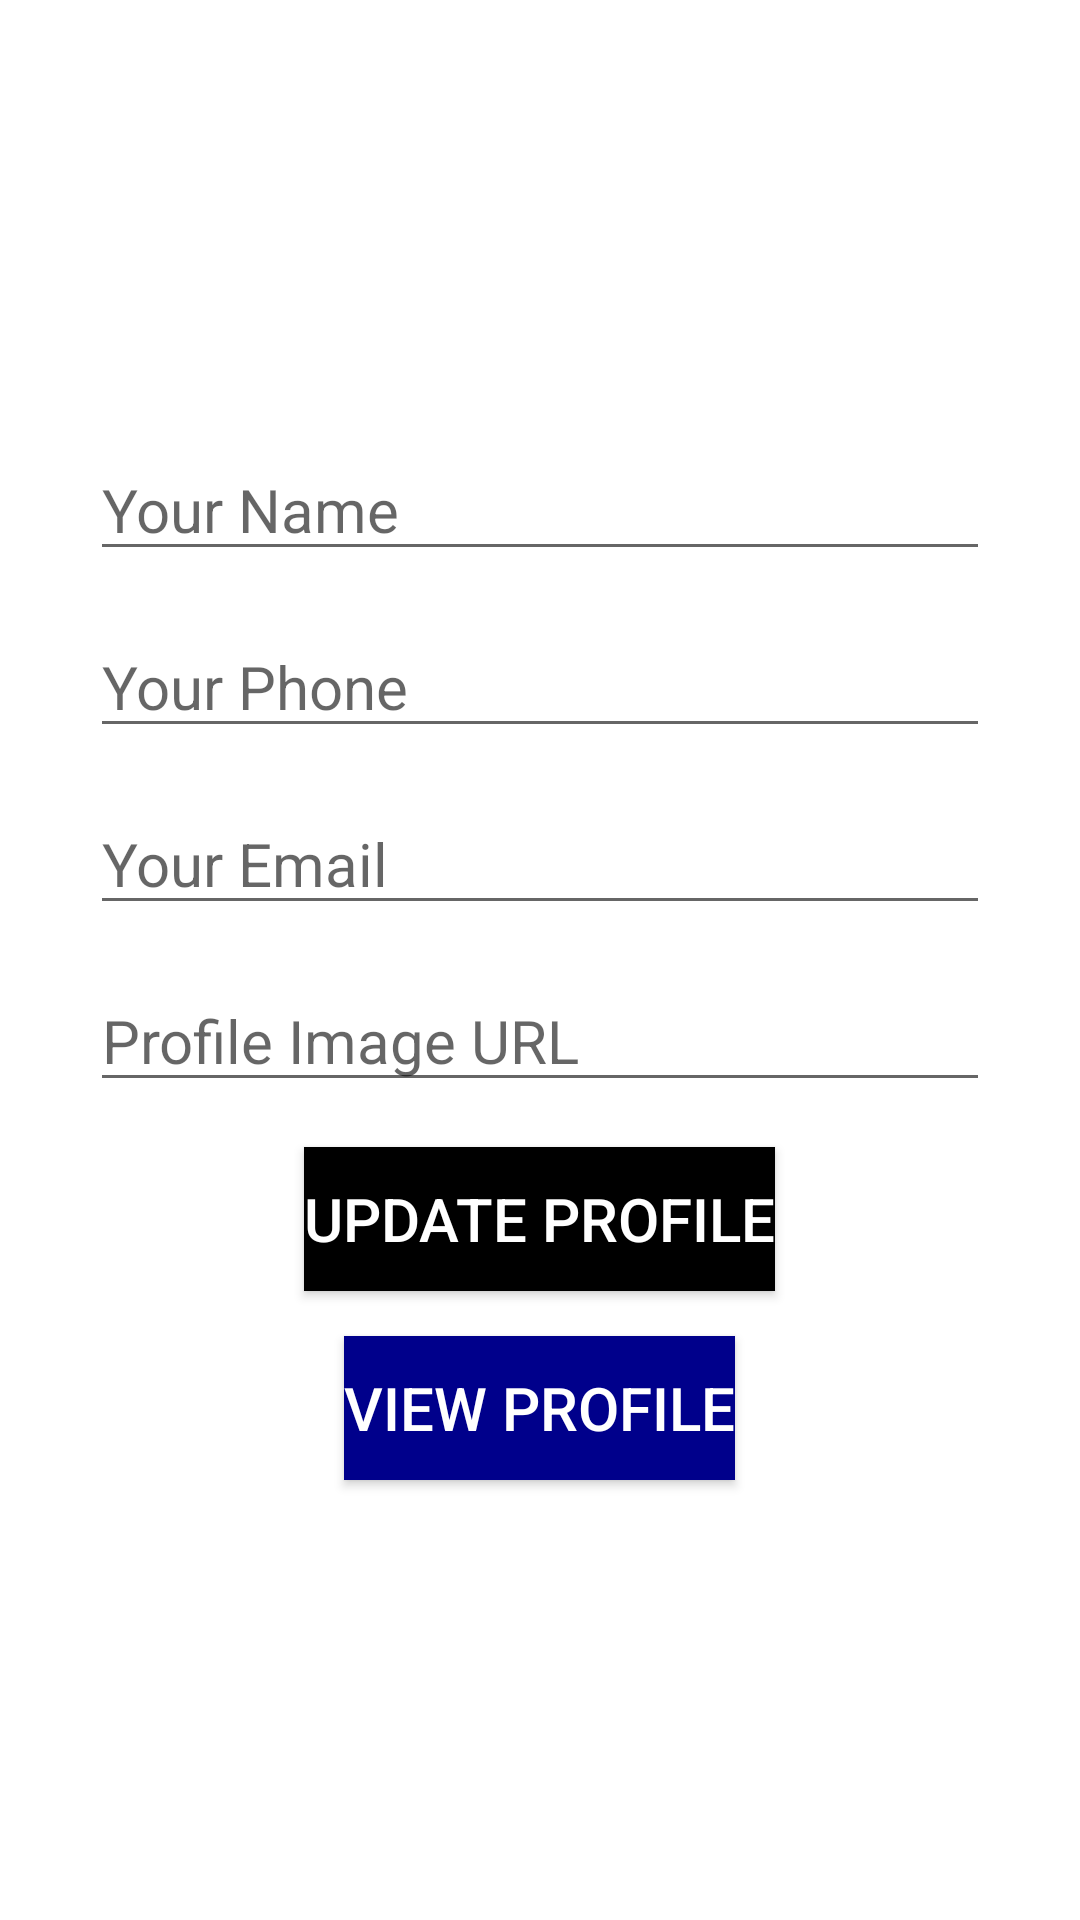

Write the Android layout XML for this screen, with the resource values it uses.
<!-- AndroidManifest.xml: application theme Theme.AppCompat.Light.NoActionBar -->
<!-- res/layout/profile_adddata.xml -->
<?xml version="1.0" encoding="utf-8"?>
<androidx.appcompat.widget.LinearLayoutCompat xmlns:android="http://schemas.android.com/apk/res/android"
    xmlns:app="http://schemas.android.com/apk/res-auto"
    xmlns:tools="http://schemas.android.com/tools"
    android:layout_width="match_parent"
    android:layout_height="match_parent"
    android:orientation="vertical"
    android:gravity="center"
    android:background="#FFFFFF"
    tools:context=".profileadd">


    <EditText
        android:layout_width="300dp"
        android:layout_height="wrap_content"
        android:id="@+id/add_name"
        android:textSize="20sp"
        android:hint="Your Name"
        android:layout_marginBottom="15dp"
        android:textColor="#000"/>

    <EditText
        android:layout_width="300dp"
        android:layout_height="wrap_content"
        android:id="@+id/add_phone"
        android:textSize="20sp"
        android:hint="Your Phone"
        android:layout_marginBottom="15dp"
        android:textColor="#000"/>

    <EditText
        android:layout_width="300dp"
        android:layout_height="wrap_content"
        android:id="@+id/add_email"
        android:textSize="20sp"
        android:hint="Your Email"
        android:layout_marginBottom="15dp"
        android:textColor="#000"/>


    <EditText
        android:layout_width="300dp"
        android:layout_height="wrap_content"
        android:id="@+id/add_purl"
        android:textSize="20sp"
        android:hint="Profile Image URL"
        android:layout_marginBottom="15dp"
        android:textColor="#000"/>

    <Button
        android:layout_width="wrap_content"
        android:layout_height="wrap_content"
        android:layout_marginBottom="15dp"
        android:id="@+id/add_submit"
        android:textSize="20sp"
        android:background="#000000"
        android:textColor="	#FFFFFF"
        android:text="Update Profile"/>

    <Button
        android:layout_width="wrap_content"
        android:layout_height="wrap_content"
        android:id="@+id/add_back"
        android:textSize="20sp"
        android:textColor="#FFFFFF"
        android:background="#00008b"
        android:text="View Profile"/>


</androidx.appcompat.widget.LinearLayoutCompat>
<!-- resources referenced by this layout -->
<resources>

</resources>
